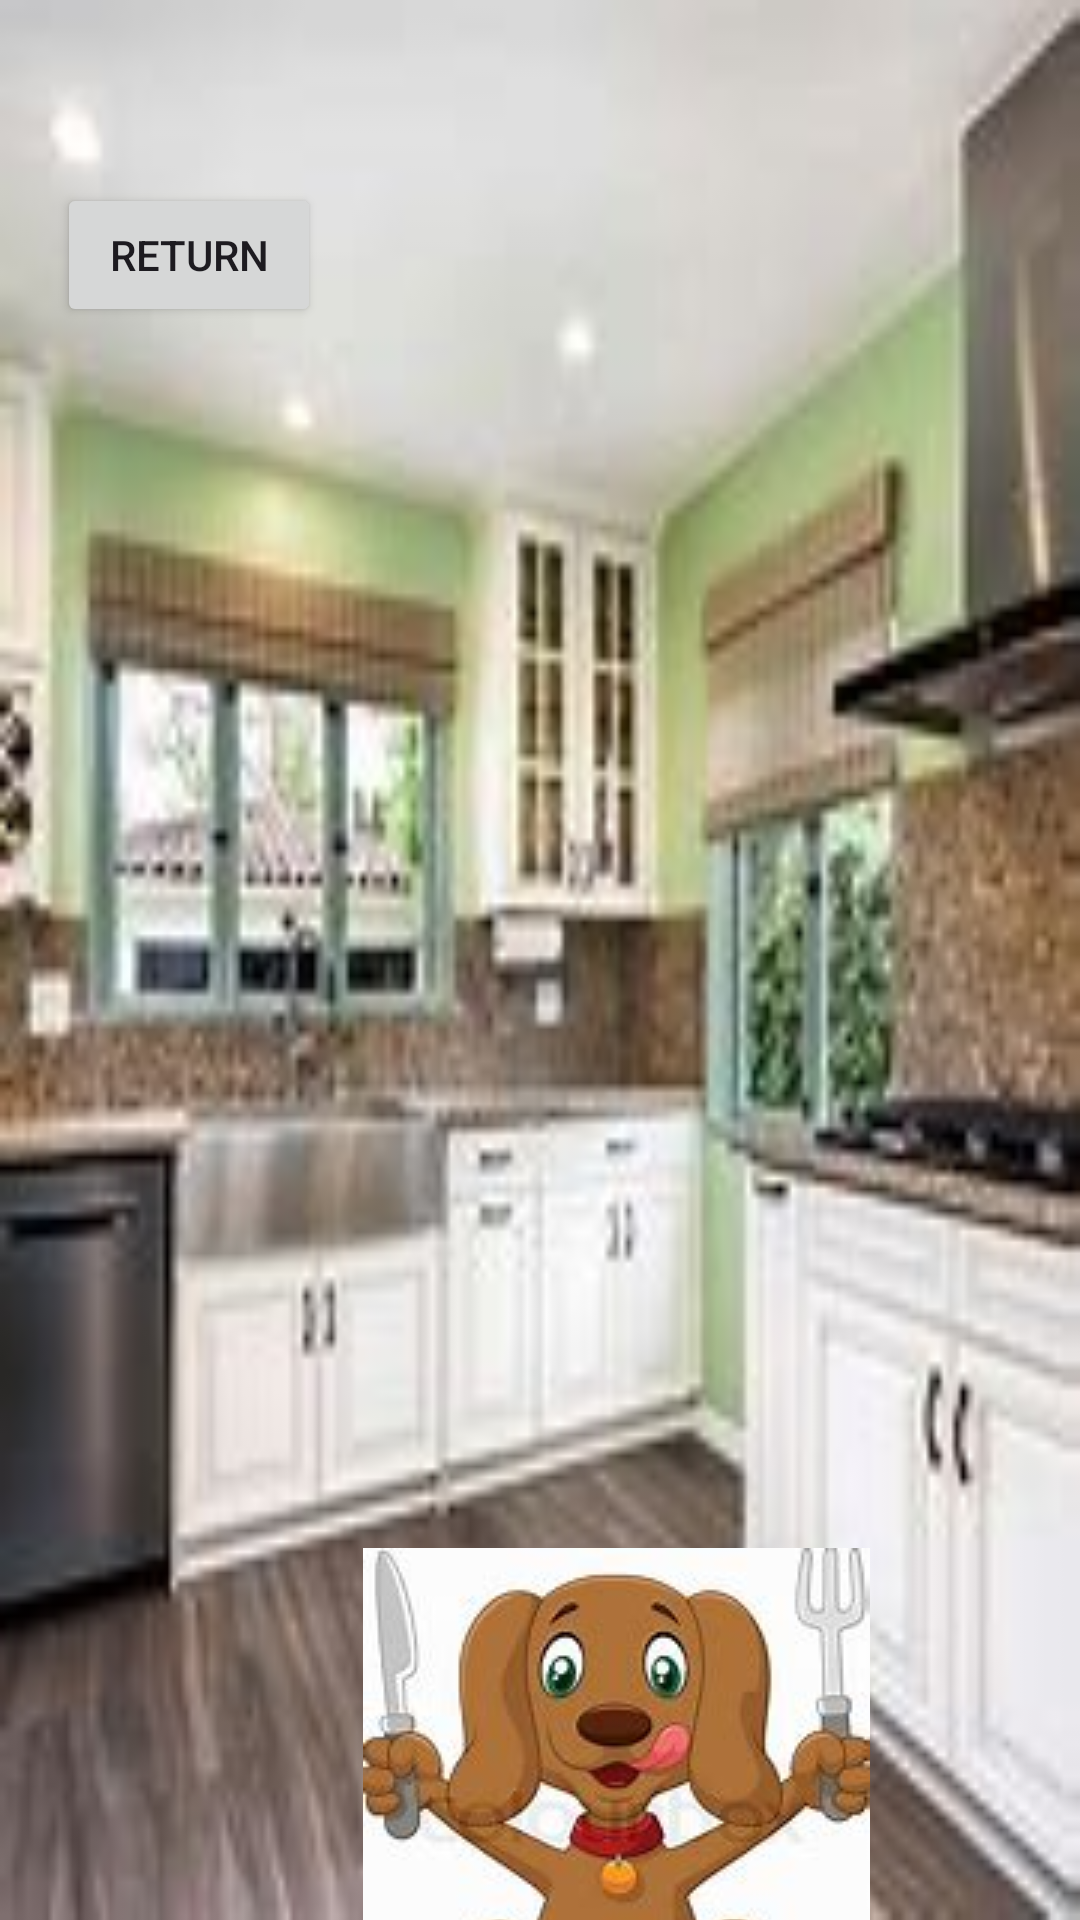

Layout XML and referenced resources for this Android screen:
<!-- AndroidManifest.xml: application theme Theme.IMADa2ST10452399 -->
<!-- res/layout/activity_eating.xml -->
<?xml version="1.0" encoding="utf-8"?>
<androidx.constraintlayout.widget.ConstraintLayout xmlns:android="http://schemas.android.com/apk/res/android"
    xmlns:app="http://schemas.android.com/apk/res-auto"
    xmlns:tools="http://schemas.android.com/tools"
    android:layout_width="match_parent"
    android:layout_height="match_parent"
    android:background="@drawable/area"
    tools:context=".EatingActivity">

    <ImageView
        android:id="@+id/imageView3"
        android:layout_width="wrap_content"
        android:layout_height="wrap_content"
        android:layout_marginStart="121dp"
        android:layout_marginTop="516dp"
        app:layout_constraintStart_toStartOf="parent"
        app:layout_constraintTop_toTopOf="parent"
        app:srcCompat="@drawable/dog_eating" />

    <Button
        android:id="@+id/btnReturn"
        android:layout_width="wrap_content"
        android:layout_height="wrap_content"
        android:layout_marginStart="19dp"
        android:layout_marginTop="61dp"
        android:text="Return"
        app:layout_constraintStart_toStartOf="parent"
        app:layout_constraintTop_toTopOf="parent" />
</androidx.constraintlayout.widget.ConstraintLayout>
<!-- resources referenced by this layout -->
<resources>
  <!-- drawable area: jpg bitmap (drawable, 8362 bytes) -->
  <!-- drawable dog_eating: jpg bitmap (drawable, 7543 bytes) -->
  <style name="Theme.IMADa2ST10452399" parent="Base.Theme.IMADa2ST10452399" />
  <style name="Base.Theme.IMADa2ST10452399" parent="Theme.Material3.DayNight.NoActionBar">
          
          
      </style>
</resources>
